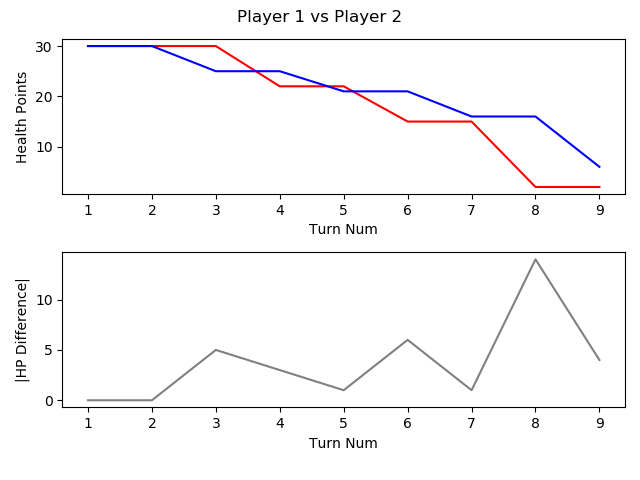

Source data for this figure (header and first rows):
, TURN_NO, P1_HEALTH, P2_HEALTH, CURRENT_PLAYER, AMOUNTHEALEDTHISTURN, NUMATTACKSTHISTURN, NUMCARDSDRAWNTHISTURN, NUMCARDSPLAYEDTHISTURN, NUMCARDSTODRAW, NUMELEMENTALSPLAYEDLASTTURN, NUMELEMENTALSPLAYEDTHISTURN, NUMFRIENDLYMINIONSTHATATTACKEDTHISTURN, NUMFRIENDLYMINIONSTHATDIEDTHISTURN, NUMMINIONSPLAYEDTHISTURN, NUMMINIONSPLAYERKILLEDTHISTURN, NUMOPTIONSPLAYEDTHISTURN, NUMSECRETSPLAYEDTHISGAME, NUMSPELLSPLAYEDTHISGAME, NUMTIMESHEROPOWERUSEDTHISGAME, REMAININGMANA, TOTALMANASPENTTHISGAME, USEDMANATHISTURN
1, 1, 30, 30, P1 FitzVonGerald, 0, 0, 1, 1, 0, 0, 0, 0, 0, 1, 0, 1, 0, 0, 0, 0, 1, 1
2, 2, 30, 30, P2 RehHausZuckFuchs, 0, 0, 1, 3, 0, 0, 0, 0, 0, 2, 0, 3, 0, 1, 0, 0, 2, 1
3, 3, 30, 25, P1 FitzVonGerald, 0, 0, 1, 1, 0, 0, 0, 1, 0, 0, 0, 3, 0, 1, 0, 0, 3, 2
4, 4, 22, 25, P2 RehHausZuckFuchs, 0, 0, 1, 1, 0, 0, 0, 3, 0, 0, 0, 5, 0, 2, 0, 0, 4, 2
5, 5, 22, 21, P1 FitzVonGerald, 0, 0, 1, 1, 0, 0, 0, 1, 0, 0, 0, 3, 0, 1, 0, 0, 6, 3
6, 6, 15, 21, P2 RehHausZuckFuchs, 0, 0, 1, 2, 0, 0, 0, 3, 0, 2, 0, 7, 0, 2, 0, 1, 6, 2
7, 7, 15, 16, P1 FitzVonGerald, 0, 0, 1, 2, 0, 0, 0, 1, 0, 2, 0, 4, 0, 1, 0, 0, 10, 4
8, 8, 2, 16, P2 RehHausZuckFuchs, 0, 0, 1, 1, 0, 0, 0, 5, 0, 1, 0, 7, 0, 2, 0, 1, 9, 3
9, 9, 2, 6, P1 FitzVonGerald, 0, 0, 1, 1, 0, 0, 0, 3, 0, 0, 0, 5, 0, 1, 0, 0, 15, 5
